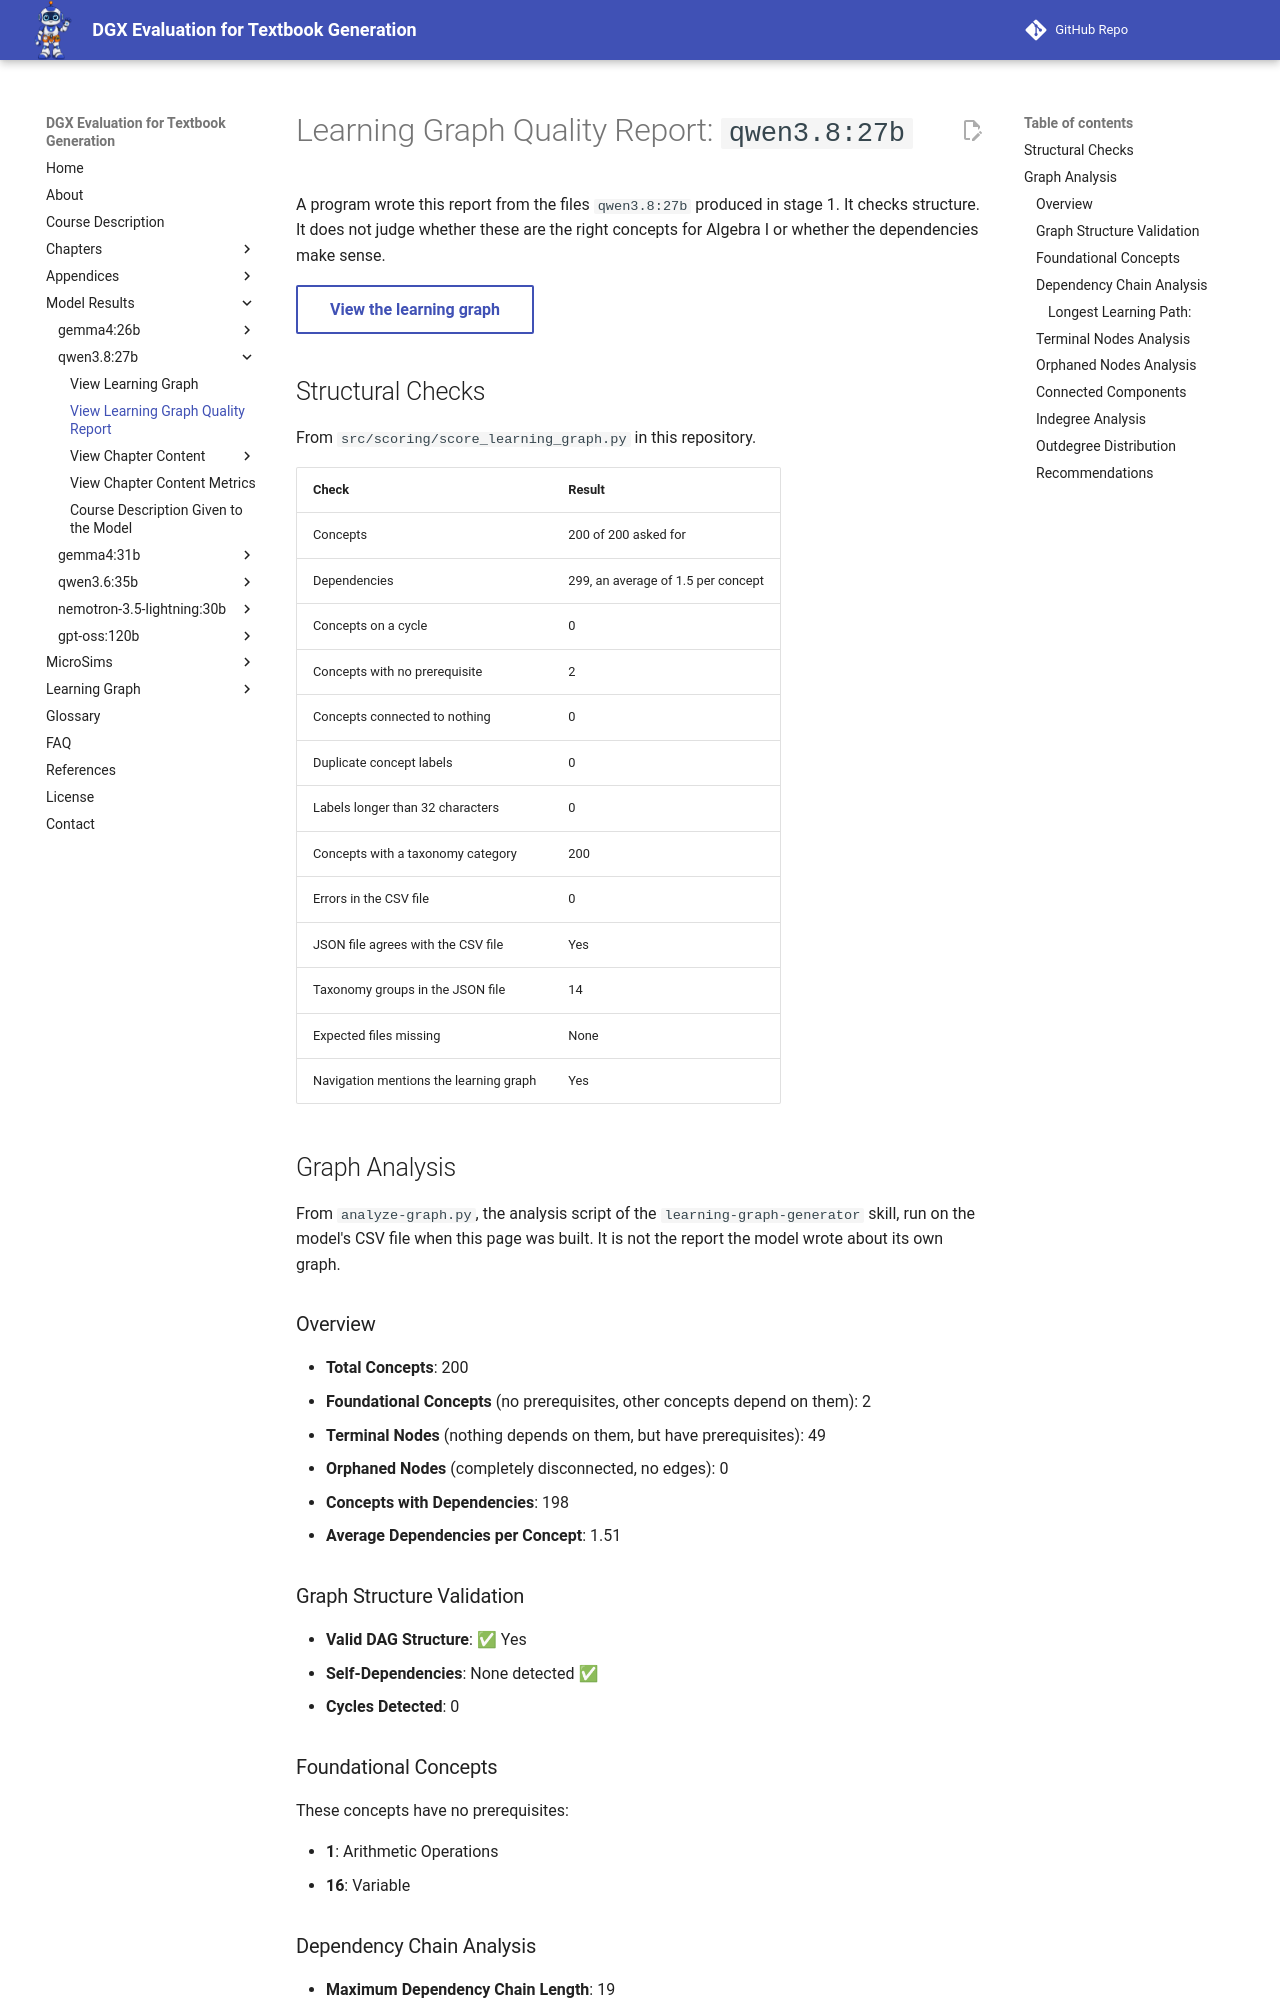

repository: dmccreary/dgx-eval · page: models/qwen3.8-27b/learning-graph-quality/index.html · generator: mkdocs

---
title: 'Learning Graph Quality Report: qwen3.8:27b'
description: 'Automated checks on the learning graph qwen3.8:27b generated for the Algebra I benchmark.'
---

# Learning Graph Quality Report: `qwen3.8:27b`

A program wrote this report from the files `qwen3.8:27b` produced in stage 1. It
checks structure. It does not judge whether these are the right concepts for
Algebra I or whether the dependencies make sense.

[View the learning graph](learning-graph-viewer.md){ .md-button }

## Structural Checks

From `src/scoring/score_learning_graph.py` in this repository.

| Check | Result |
|---|---|
| Concepts | 200 of 200 asked for |
| Dependencies | 299, an average of 1.5 per concept |
| Concepts on a cycle | 0 |
| Concepts with no prerequisite | 2 |
| Concepts connected to nothing | 0 |
| Duplicate concept labels | 0 |
| Labels longer than 32 characters | 0 |
| Concepts with a taxonomy category | 200 |
| Errors in the CSV file | 0 |
| JSON file agrees with the CSV file | Yes |
| Taxonomy groups in the JSON file | 14 |
| Expected files missing | None |
| Navigation mentions the learning graph | Yes |

## Graph Analysis

From `analyze-graph.py`, the analysis script of the `learning-graph-generator`
skill, run on the model's CSV file when this page was built. It is not the
report the model wrote about its own graph.

### Overview

- **Total Concepts**: 200
- **Foundational Concepts** (no prerequisites, other concepts depend on them): 2
- **Terminal Nodes** (nothing depends on them, but have prerequisites): 49
- **Orphaned Nodes** (completely disconnected, no edges): 0
- **Concepts with Dependencies**: 198
- **Average Dependencies per Concept**: 1.51

### Graph Structure Validation

- **Valid DAG Structure**: ✅ Yes
- **Self-Dependencies**: None detected ✅
- **Cycles Detected**: 0
